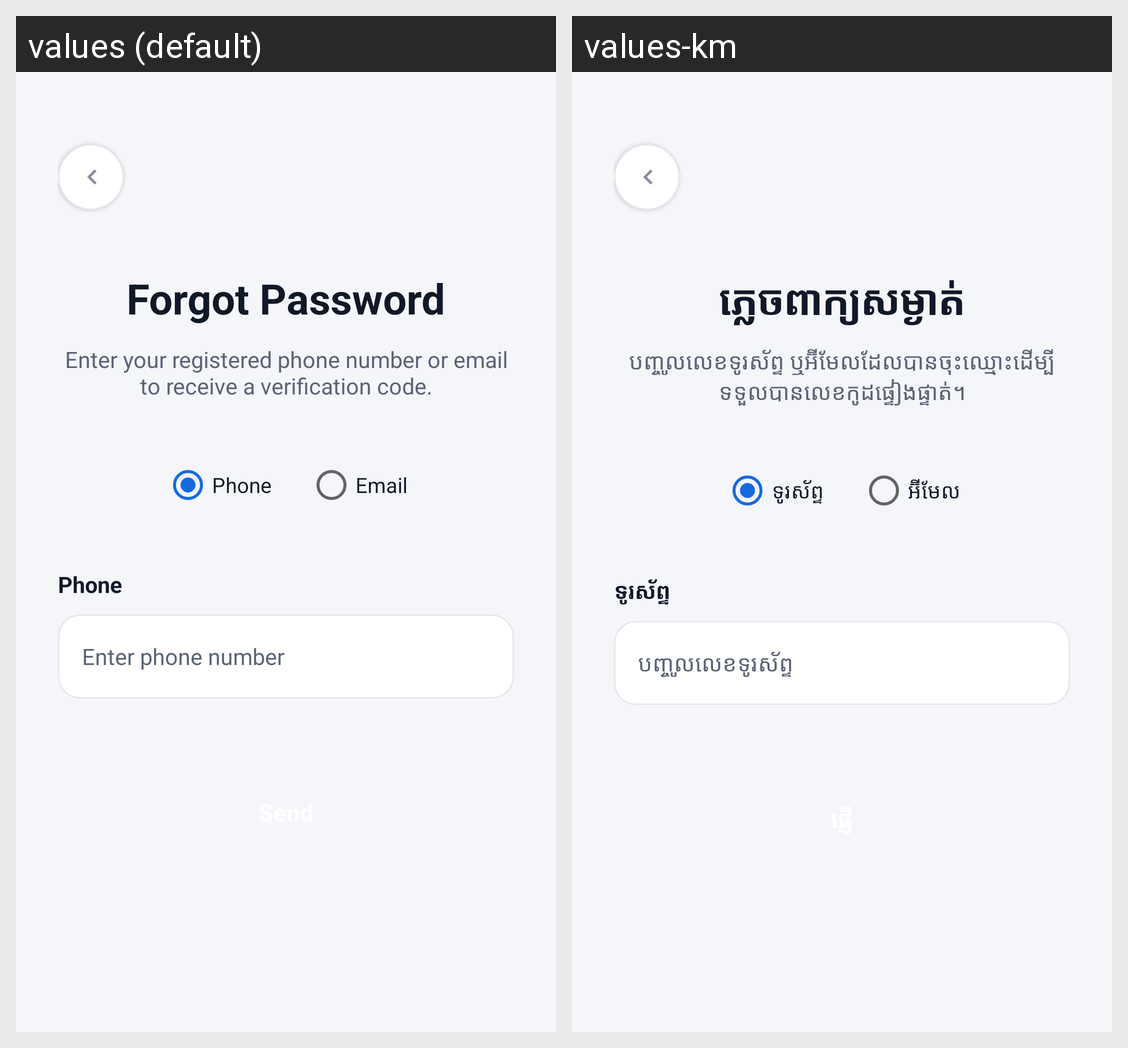

For this localized Android screen grid, give each drawn string resource with its value in every locale shown.
Android screen res/layout/activity_forgot_password.xml rendered under 2 locales, left to right: values (default), values-km. Device: Nexus 5 (rendered at 1080×1920; each locale shown at half size, 540×960, under a caption strip naming it); theme Theme.EmergencySOSApp.
Strings drawn on this screen, with the default value and each locale's value (text and hints the layout hard-codes, and strings that could not be matched under every locale, appear in the picture but are not listed):

forgot_password_title
  values: Forgot Password
  values-km: ភ្លេចពាក្យសម្ងាត់

forgot_password_subtitle
  values: Enter your registered phone number or email to receive a verification code.
  values-km: បញ្ចូលលេខទូរស័ព្ទ ឬអ៊ីមែលដែលបានចុះឈ្មោះដើម្បីទទួលបានលេខកូដផ្ទៀងផ្ទាត់។

phone_label
  values: Phone
  values-km: ទូរស័ព្ទ

email_label
  values: Email
  values-km: អ៊ីមែល

enter_phone
  values: Enter phone number
  values-km: បញ្ចូលលេខទូរស័ព្ទ
